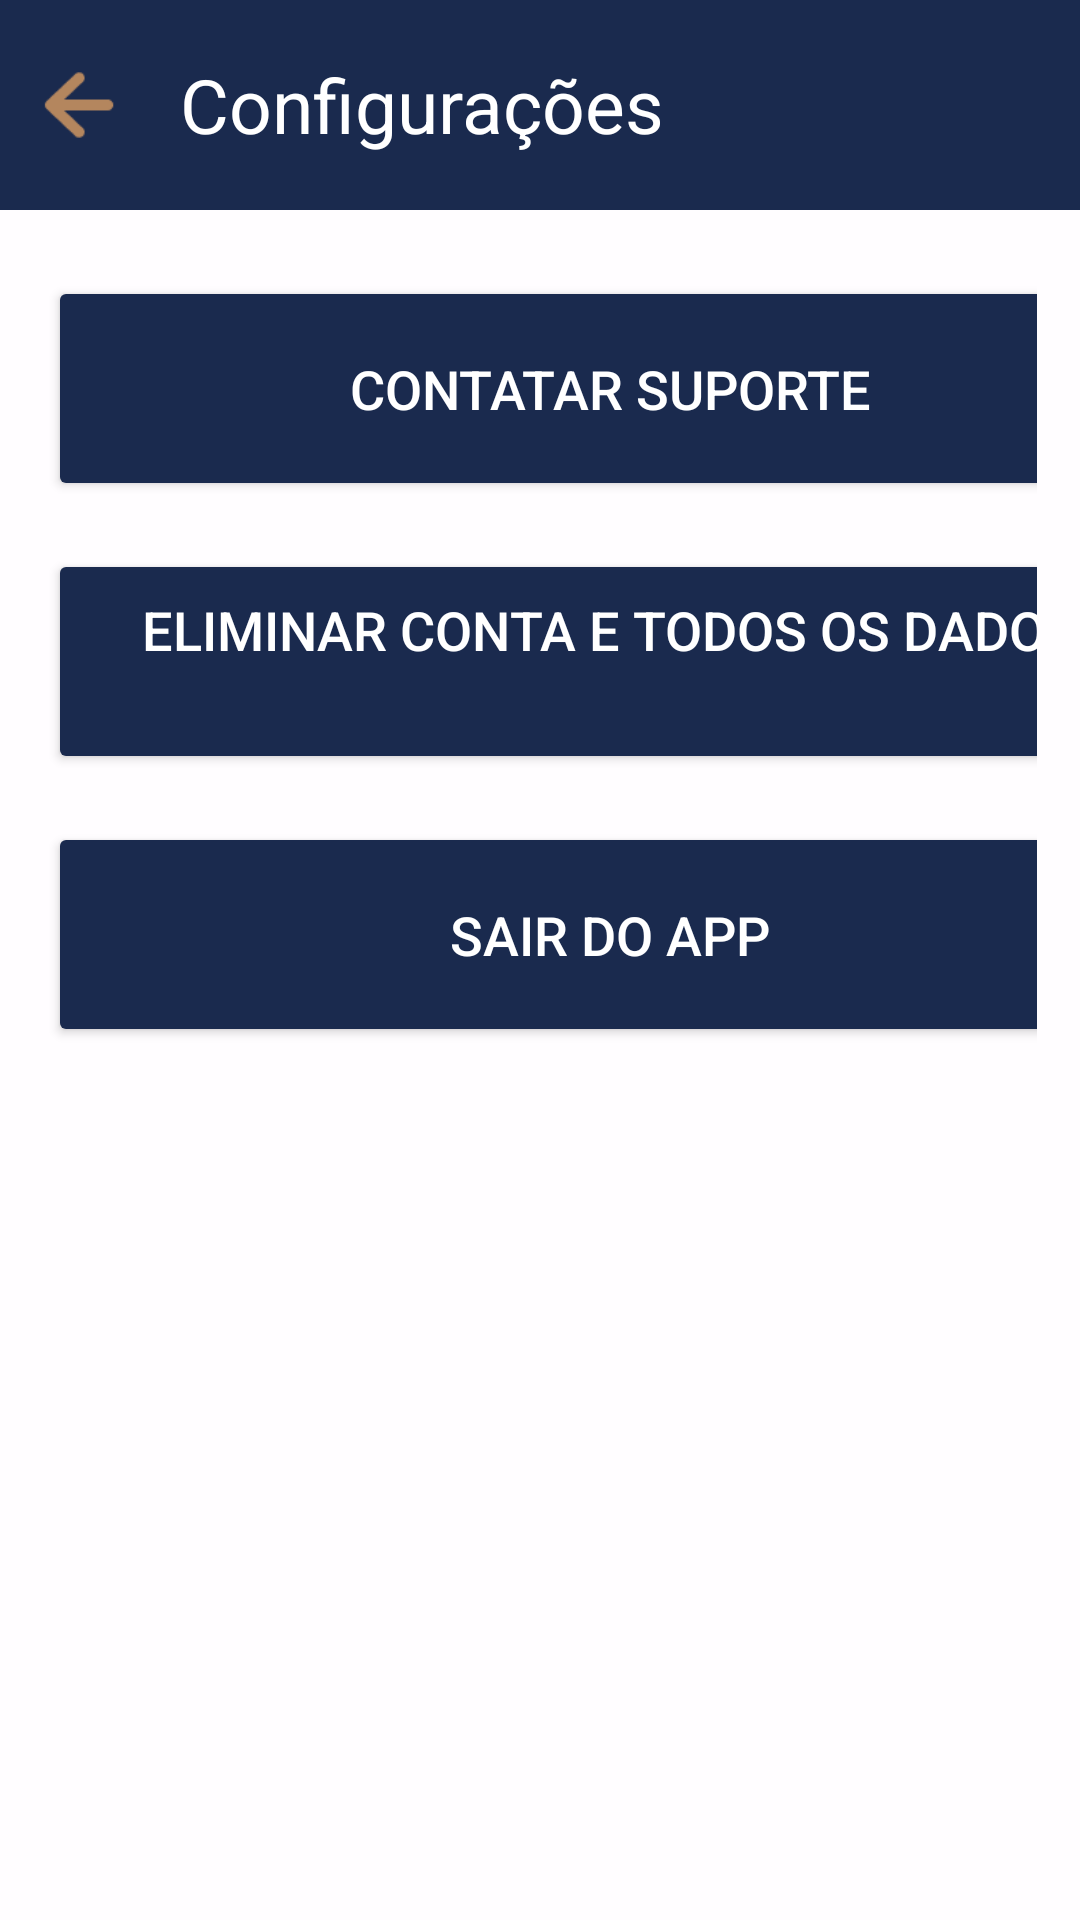

This screen was rendered from an Android layout file. Write that file and the resources it references.
<!-- AndroidManifest.xml: application theme Theme.Ecir -->
<!-- res/layout/activity_configuracoes.xml -->
<RelativeLayout
    xmlns:android="http://schemas.android.com/apk/res/android"
    xmlns:app="http://schemas.android.com/apk/res-auto"
    android:layout_width="match_parent"
    android:layout_height="match_parent"
    android:background="#C9FFFFFF">

    
    <LinearLayout
        android:layout_width="match_parent"
        android:layout_height="wrap_content"
        android:layout_alignParentTop="true"
        android:orientation="horizontal"
        android:background="#1A2A4E"
        android:padding="10dp"
        android:gravity="center_vertical">

        <ImageButton
            android:id="@+id/backButton"
            android:layout_width="50dp"
            android:layout_height="50dp"
            android:background="@android:color/transparent"
            android:contentDescription="@string/voltar"
            android:src="@drawable/seta"

            android:scaleType="fitCenter"/>

        
        <TextView
            android:layout_width="wrap_content"
            android:layout_height="wrap_content"
            android:gravity="center_vertical"
            android:text="@string/configuracoes"
            android:textColor="#FFFFFF"
            android:textSize="25sp" />


    </LinearLayout>

    
    <LinearLayout
        android:layout_width="match_parent"
        android:layout_height="wrap_content"
        android:layout_alignParentEnd="true"
        android:layout_marginTop="60dp"
        android:layout_marginEnd="-2dp"
        android:orientation="vertical"
        android:padding="16dp">

        <Button
            android:id="@+id/contatarButton"
            android:layout_width="375dp"
            android:layout_height="75dp"
            android:layout_marginTop="16dp"
            android:backgroundTint="@color/azul"
            android:text="@string/contatar"
            android:textColor="@android:color/white"
            app:layout_constraintEnd_toEndOf="parent"
            app:layout_constraintStart_toStartOf="parent"
            android:textSize="18sp"
            app:layout_constraintTop_toBottomOf="@+id/registerPromptText" />

        <Button
            android:id="@+id/eliminarButton"
            android:layout_width="375dp"
            android:layout_height="75dp"
            android:layout_marginTop="16dp"
            android:backgroundTint="@color/azul"
            android:text="@string/elimina_conta"
            android:textSize="18sp"
            android:gravity="center"
            android:textColor="@android:color/white"
            app:layout_constraintEnd_toEndOf="parent"
            app:layout_constraintStart_toStartOf="parent"
            app:layout_constraintTop_toBottomOf="@+id/registerPromptText" />

        <Button
            android:id="@+id/sairButton"
            android:layout_width="375dp"
            android:layout_height="75dp"
            android:layout_marginTop="16dp"
            android:backgroundTint="@color/azul"
            android:text="@string/sair_do_app"
            android:textColor="@android:color/white"
            android:textSize="18sp"
            app:layout_constraintEnd_toEndOf="parent"
            app:layout_constraintStart_toStartOf="parent"
            app:layout_constraintTop_toBottomOf="@+id/registerPromptText" />
    </LinearLayout>

</RelativeLayout>
<!-- resources referenced by this layout -->
<resources>
  <color name="azul">#1A2A4E</color>
  <!-- drawable seta: png bitmap (drawable, 649 bytes) -->
  <string name="configuracoes">Configurações</string>
  <string name="contatar">Contatar suporte</string>
  <string name="elimina_conta">Eliminar conta e todos os dados\n</string>
  <string name="sair_do_app">Sair do APP</string>
  <string name="voltar">Voltar</string>
  <style name="Theme.Ecir" parent="Base.Theme.Ecir" />
  <style name="Base.Theme.Ecir" parent="Theme.Material3.DayNight.NoActionBar">
          
          
      </style>
</resources>
